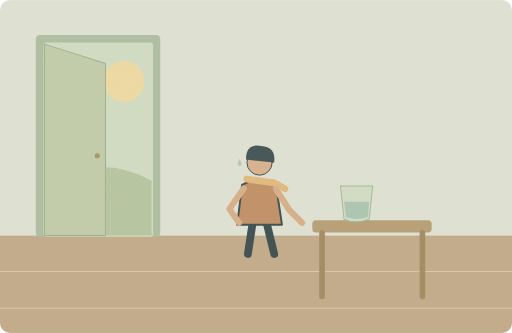
t = 0.00 s
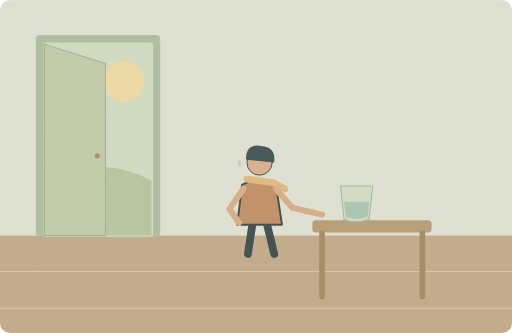
t = 1.50 s
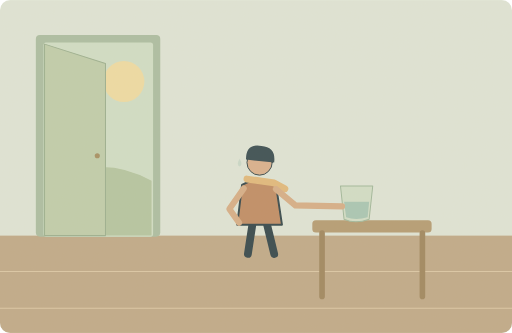
t = 3.00 s
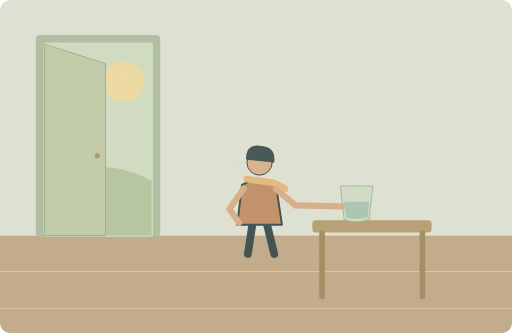
t = 5.00 s
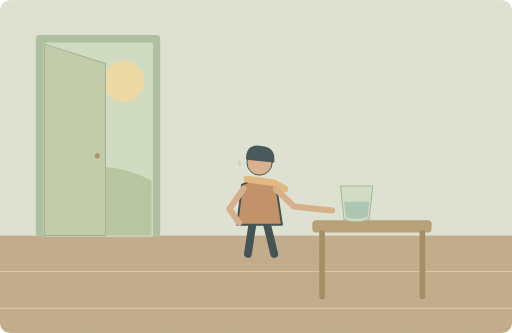
t = 6.75 s
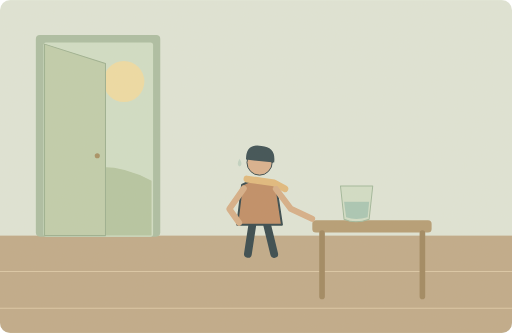
t = 8.25 s

The animated SVG that drew these frames (rendered in a browser with its animation timeline set to each time). Animation: 3 SMIL elements (animate=2,animateTransform=1); one cycle of 10.00 s, repeats indefinitely.

<svg xmlns="http://www.w3.org/2000/svg" width="1000" height="650" viewBox="0 0 1000 650" role="img" aria-labelledby="title desc"><title id="title">单词小故事</title><desc id="desc">I felt thirsty after walking home in the sun.</desc><metadata>{"wordId": "thirsty", "dailyExample": "I felt thirsty after walking home in the sun.", "source": "https://github.com/go1app/word-atlas/blob/main/public/atlas/entries/1.json", "attribution": "Word Atlas contributors — CC BY 4.0", "license": "https://creativecommons.org/licenses/by/4.0/", "changes": "New original vector animation interpreting the daily example.", "durationSeconds": 10}</metadata><defs><clipPath id="frame"><rect width="1000" height="650" rx="20"/></clipPath><filter id="paper"><feTurbulence type="fractalNoise" baseFrequency=".74" numOctaves="3" stitchTiles="stitch"/><feColorMatrix type="saturate" values="0"/><feComponentTransfer><feFuncA type="linear" slope=".065"/></feComponentTransfer><feBlend in="SourceGraphic" mode="soft-light"/></filter><filter id="glow" x="-100%" y="-100%" width="300%" height="300%"><feGaussianBlur stdDeviation="8"/></filter></defs><g clip-path="url(#frame)"><rect x="0" y="0" width="1000" height="650" rx="0" fill="#dfe6d9" /><rect x="0" y="460" width="1000" height="190" rx="0" fill="#bea887" /><path d="M0 530H1000M0 602H1000" fill="none" stroke="#dbc7a6" stroke-width="2" stroke-linecap="round" stroke-linejoin="round" /><rect x="70" y="68" width="243" height="394" rx="8" fill="#a9bda2" /><rect x="85" y="83" width="214" height="379" rx="5" fill="#d0dfc7" /><circle cx="242" cy="159" r="40" fill="#efdda4" /><path d="M88 362Q191 295 296 353V460H88Z" fill="#b3c5a1" stroke="none" stroke-width="2" stroke-linecap="round" stroke-linejoin="round" /><path d="M87 86L206 124V460H87Z" fill="#becdac" stroke="#98ae8e" stroke-width="2" stroke-linecap="round" stroke-linejoin="round" /><circle cx="190" cy="304" r="5" fill="#a38d60" /><g transform="translate(507 378) scale(1.9)" stroke="#2c4148" stroke-linecap="round" stroke-linejoin="round"><path d="M-7 29L-12 62M7 29L15 62" fill="none" stroke="#2c4148" stroke-width="8" stroke-linecap="round" stroke-linejoin="round" /><path d="M-18 -9Q0 -20 17 -8L23 32H-23Z" fill="#be8a62" stroke="#2c4148" stroke-width="2" stroke-linecap="round" stroke-linejoin="round" /><circle cx="0" cy="-32" r="13" fill="#d9af8c" /><path d="M-14 -35Q-14 -52 2 -49Q17 -48 15 -32Z" fill="#32474e" stroke="none" stroke-width="2" stroke-linecap="round" stroke-linejoin="round" /><path d="M-13 -15L15 -11 26 -5" fill="none" stroke="#e1b97b" stroke-width="7" stroke-linecap="round" stroke-linejoin="round" /></g><path d="M476 368L448 408 467 435" fill="none" stroke="#d6ad86" stroke-width="12" stroke-linecap="round" stroke-linejoin="round" /><rect x="610" y="430" width="233" height="24" rx="7" fill="#b39a72" /><path d="M629 455V579M825 455V579" fill="none" stroke="#9d845d" stroke-width="11" stroke-linecap="round" stroke-linejoin="round" /><g><animateTransform attributeName="transform" type="translate" values="0 0;0 0;0 0" keyTimes="0;.5;1" dur="10s" repeatCount="indefinite"/><path d="M665 363H728L721 428Q694 438 672 428Z" fill="#d1dfc9" stroke="#9eb79b" stroke-width="2" stroke-linecap="round" stroke-linejoin="round" /><path d="M672 394H721L718 424Q695 431 676 424Z" fill="#a6c6b5" stroke="none" stroke-width="2" stroke-linecap="round" stroke-linejoin="round" /></g><path d="M539 369L577 401 668 403" fill="none" stroke="#d6ad86" stroke-width="12" stroke-linecap="round"><animate attributeName="d" values="M539 369L565 410 590 435;M539 369L577 401 668 403;M539 369L577 401 668 403;M539 369L565 410 590 435;M539 369L565 410 590 435" keyTimes="0;.3;.6;.9;1" dur="10s" repeatCount="indefinite"/></path><g><animate attributeName="opacity" values=".7;.1;.7" keyTimes="0;.5;1" dur="10s" repeatCount="indefinite"/><path d="M468 310q-7 12 0 15q7 -3 0 -15Z" fill="#9dbfb0" stroke="none" stroke-width="2" stroke-linecap="round" stroke-linejoin="round" /></g><rect width="1000" height="650" fill="#ddc8a0" opacity=".14" filter="url(#paper)" pointer-events="none"/></g></svg>
